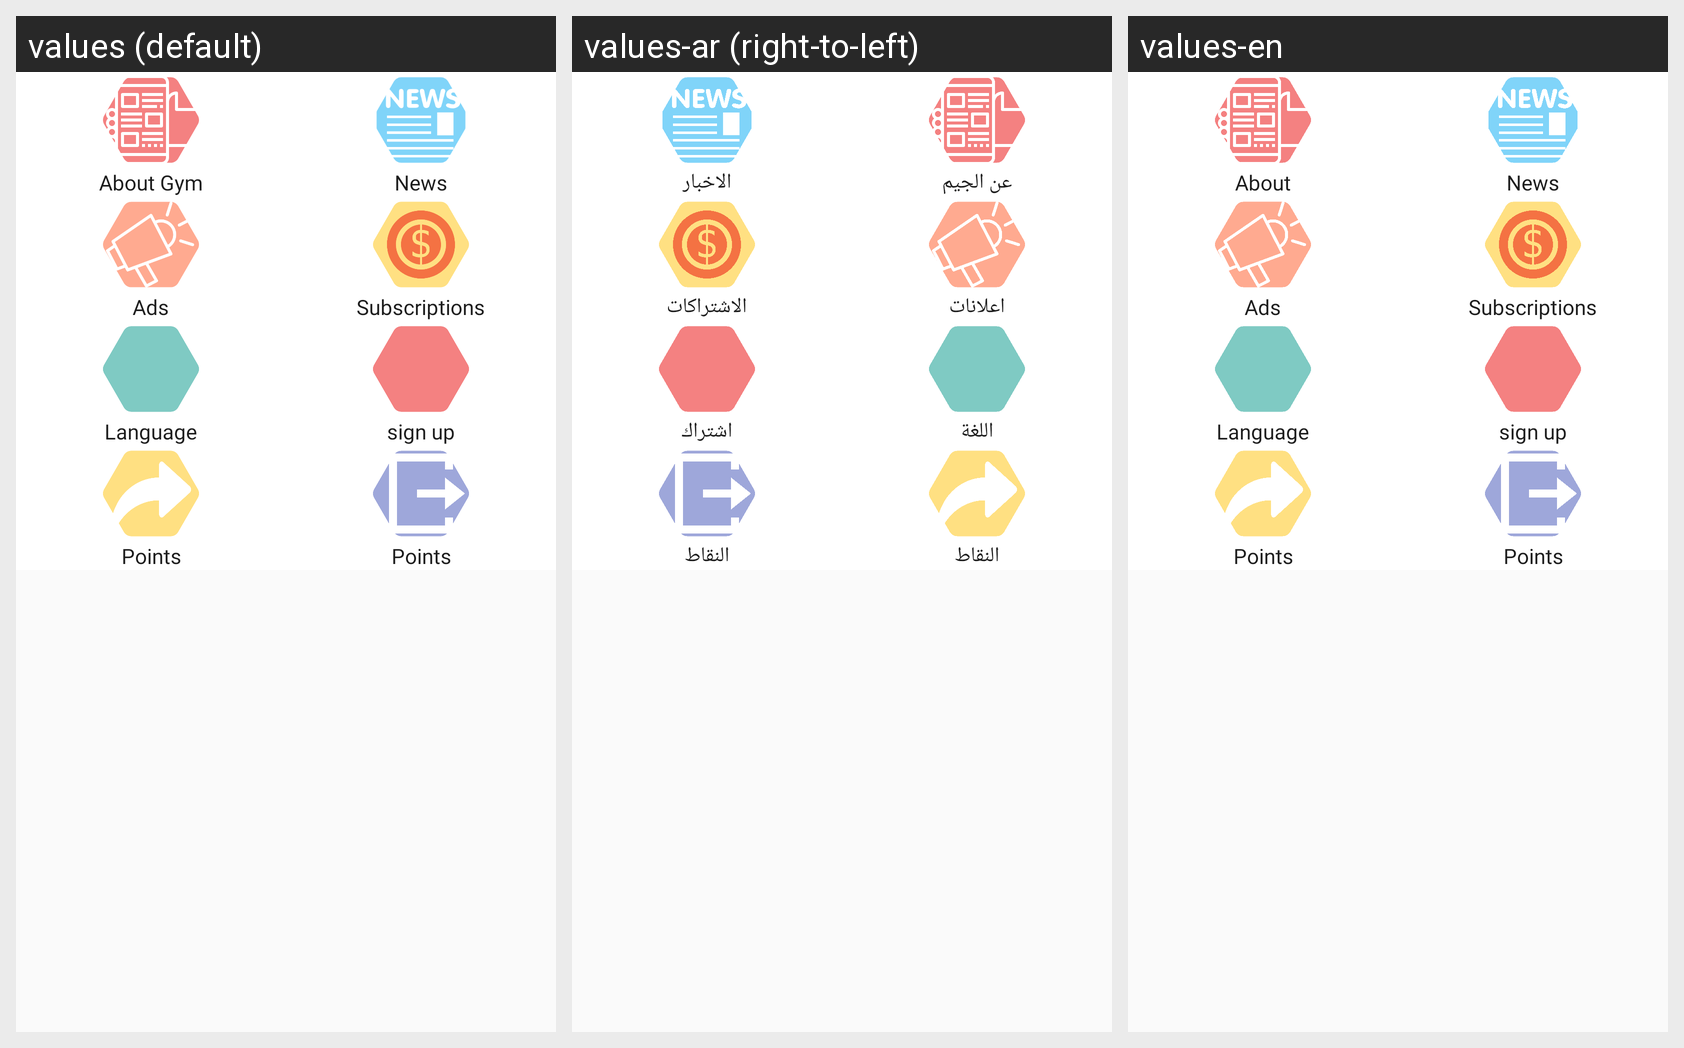

The same Android screen rendered under several of its app's locales, left to right. List the strings drawn on it with the default value and each locale's translation.
Android screen res/layout/fragment_home3.xml rendered under 3 locales, left to right: values (default), values-ar (right-to-left), values-en. Device: Nexus 5 (rendered at 1080×1920; each locale shown at half size, 540×960, under a caption strip naming it); theme AppTheme.
Strings drawn on this screen, with the default value and each locale's value (text and hints the layout hard-codes, and strings that could not be matched under every locale, appear in the picture but are not listed):

about_app
  values: About Gym
  values-ar: عن الجيم
  values-en: About

news
  values: News
  values-ar: الاخبار
  values-en: News

advertisment
  values: Ads
  values-ar: اعلانات
  values-en: Ads

supscription
  values: Subscriptions
  values-ar: الاشتراكات
  values-en: Subscriptions

language
  values: Language
  values-ar: اللغة
  values-en: Language

sign_up
  values: sign up
  values-ar: اشتراك
  values-en: sign up

points
  values: Points
  values-ar: النقاط
  values-en: Points
